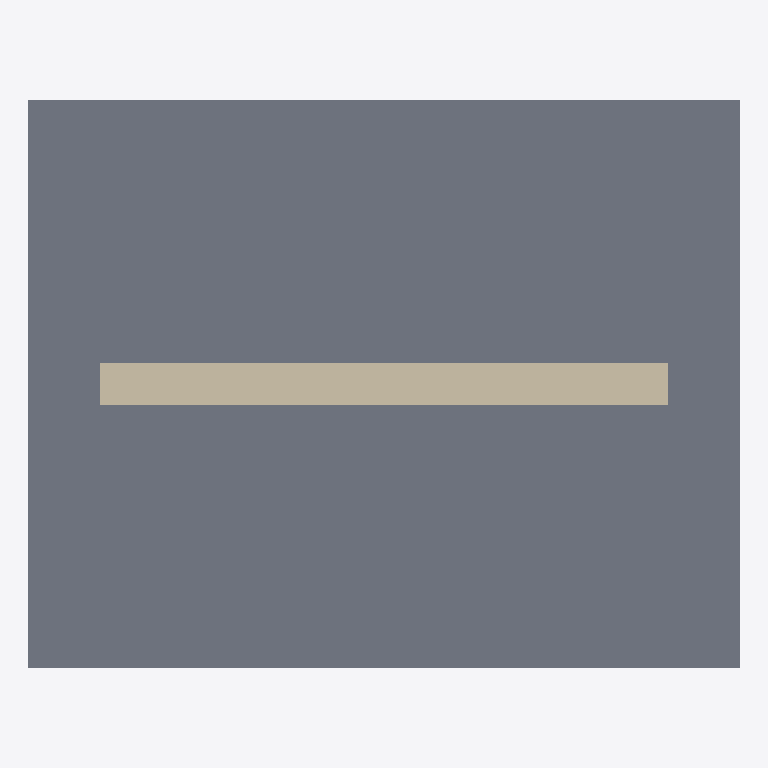
Plan cut of the same IFC building model at storey 'Level 0' (level 0.00 m, cut at 1.40 m), seen from above with north up, elements coloured by IFC class: 1 slab (grey), 1 wall (beige). Cut surfaces are drawn darker.
Extent 5.0 m × 4.0 m × 3.0 m (x, y, z). Storeys (1): Level 0 at 0.00 m. Elements (2): 1 IfcSlab, 1 IfcWall.

HEADER;
FILE_DESCRIPTION(('ViewDefinition [ReferenceView_V1.2]'),'2;1');
FILE_NAME('georeferenced-wall-ifc4.ifc','2026-01-01T00:00:00',('DiCE-IFC'),('UMinho'),'DiCE-IFC fixtures','DiCE-IFC','');
FILE_SCHEMA(('IFC4'));
ENDSEC;
DATA;
#30=IFCPROJECT('0YvctVUKr0kugbFTf53O9L',#5,'DiCE-IFC Fixture Project',$,$,$,$,(#15),#24);
#50=IFCSITE('1YvctVUKr0kugbFTf53O9L',#5,'Site','Braga campus',$,#41,$,'Campus de Azurem',.ELEMENT.,(41,33,4,500000),(-8,-25,-17,-200000),190.0,$,$);
#52=IFCBUILDING('2YvctVUKr0kugbFTf53O9L',#5,'Building',$,$,#51,$,'Laboratory block',.ELEMENT.,$,$,$);
#54=IFCBUILDINGSTOREY('3YvctVUKr0kugbFTf53O9L',#5,'Level 0',$,$,#53,$,'Ground floor',.ELEMENT.,0.0);
#75=IFCSLAB('9YvctVUKr0kugbFTf53O9L',#5,'Slab A',$,$,#74,#118,'SLAB-A',.FLOOR.);
#71=IFCWALL('7YvctVUKr0kugbFTf53O9L',#5,'Wall A','External wall',$,#70,#108,'WALL-A',.STANDARD.);
ENDSEC;
